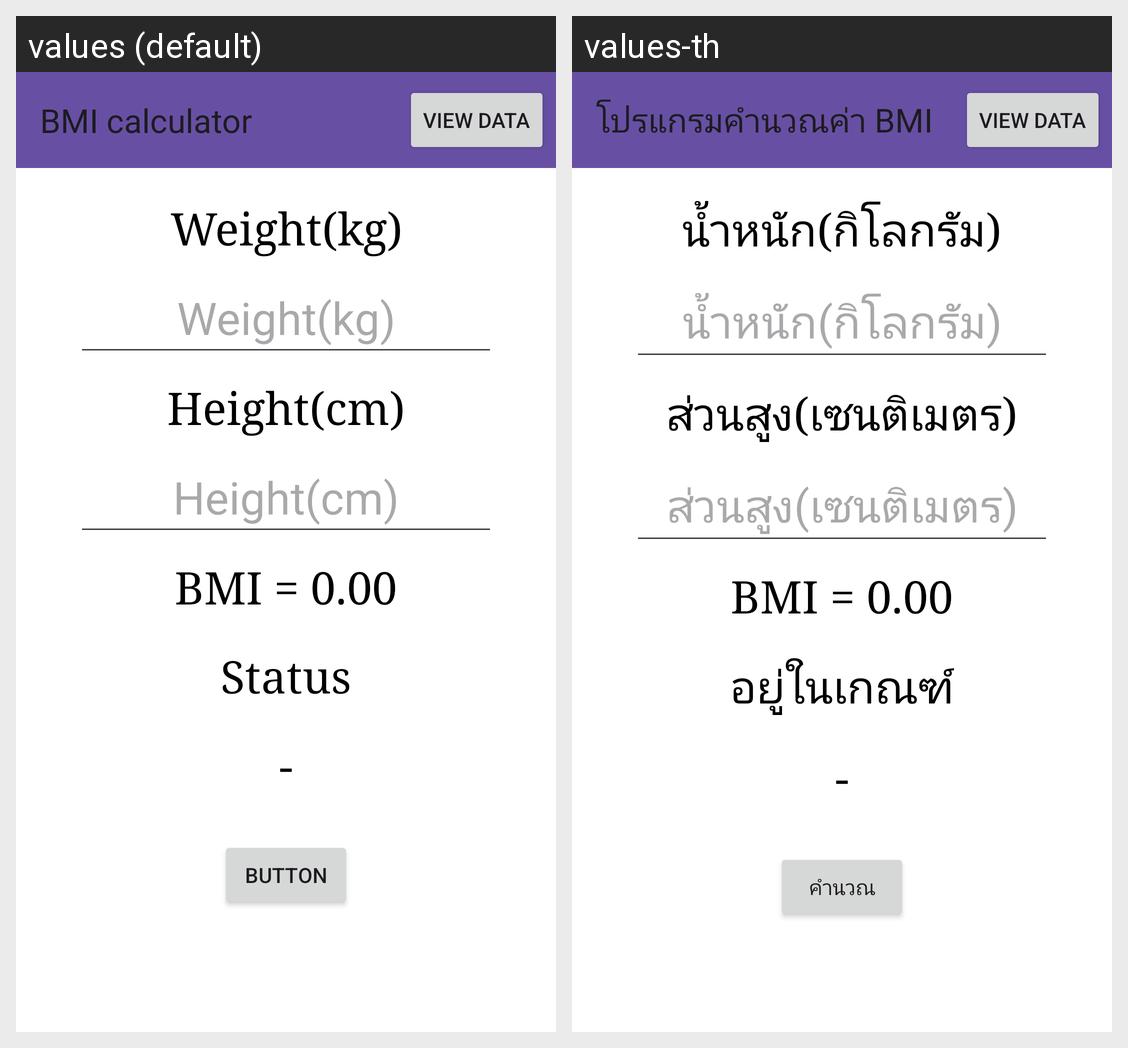

Locale-by-locale string values for the Android screen shown in this grid:
Android screen res/layout/activity_main.xml rendered under 2 locales, left to right: values (default), values-th. Device: Nexus 5 (rendered at 1080×1920; each locale shown at half size, 540×960, under a caption strip naming it); theme Theme.MyApplication.
Strings drawn on this screen, with the default value and each locale's value (text and hints the layout hard-codes, and strings that could not be matched under every locale, appear in the picture but are not listed):

Header
  values: BMI calculator
  values-th: โปรแกรมคำนวณค่า BMI

Weight
  values: Weight(kg)
  values-th: น้ำหนัก(กิโลกรัม)

Height
  values: Height(cm)
  values-th: ส่วนสูง(เซนติเมตร)

BMI
  values: BMI = 0.00
  values-th: BMI = 0.00

status
  values: Status
  values-th: อยู่ในเกณฑ์

button1
  values: button
  values-th: คำนวณ
